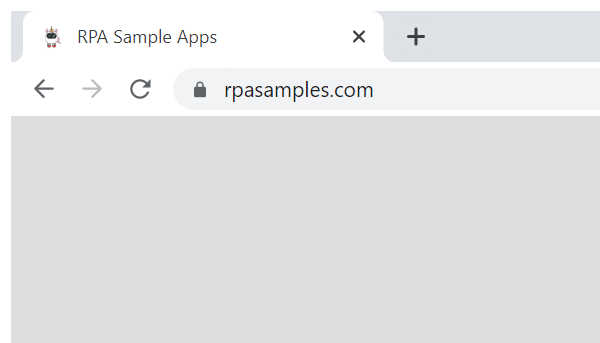
Task: Robotic Enterprise Framework
Workflow: writedata

Step 1: Attach Browser 'chrome.exe RPA' in window 'RPA Sample Apps' (chrome.exe)

Step 2: click on the link 'Supplier Management System' in window 'RPA Sample Apps' (chrome.exe) (no picture)

Step 3: click on the element (no picture)

Step 4: Set Text 'INPUT  TextField219' on the text box 'Internal Name*' (no picture)

Step 5: type "[in_intransactionitem.SpecificContent("Lastname").ToString]" into the text box 'External Name' (no picture)

Step 6: click on the label 'Add File' (no picture)

Step 7: Attach Window 'chrome.exe  Open' on the dialog in window 'Open' (chrome.exe) (no picture)

Step 8: type "C:\Users\HP\Downloads\uipath.png" (no picture)

Step 9: click in window 'Open' (no picture)

Step 10: click on the element 'industry-option' in window 'UiPath Demo App' (chrome.exe) (no picture)

Step 11: click on the element 'Education' in window 'UiPath Demo App' (chrome.exe) (no picture)

Step 12: click on the text '' in window 'UiPath Demo App' (chrome.exe) (no picture)

Step 13: type "[now.AddDays(-43).ToString("MM/dd/yyyy")]" into the text box in window 'UiPath Demo App' (chrome.exe) (no picture)

Step 14: click on the button in window 'UiPath Demo App' (chrome.exe) (no picture) (repeated 2 times)

Step 16: click on the element in window 'UiPath Demo App' (chrome.exe) (no picture)

Step 17: click on the element 'External Name' in window 'UiPath Demo App' (chrome.exe) (no picture)

Step 18: type "[in_intransactionitem.SpecificContent("Lastname").ToString]" into the text box in window 'UiPath Demo App' (chrome.exe) (no picture)

Step 19: screenshot-of of the html in window 'UiPath Demo App' (chrome.exe) (no picture)

Step 20: type "%[k(tab)]" into the text box in window 'UiPath Demo App' (chrome.exe) (no picture)

Step 21: click on the element 'Export CSV' in window 'UiPath Demo App' (chrome.exe) (no picture)

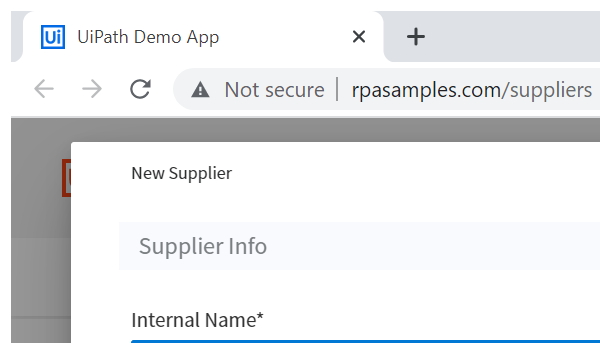
Step 22: Close Window 'chrome.exe UiPath'
